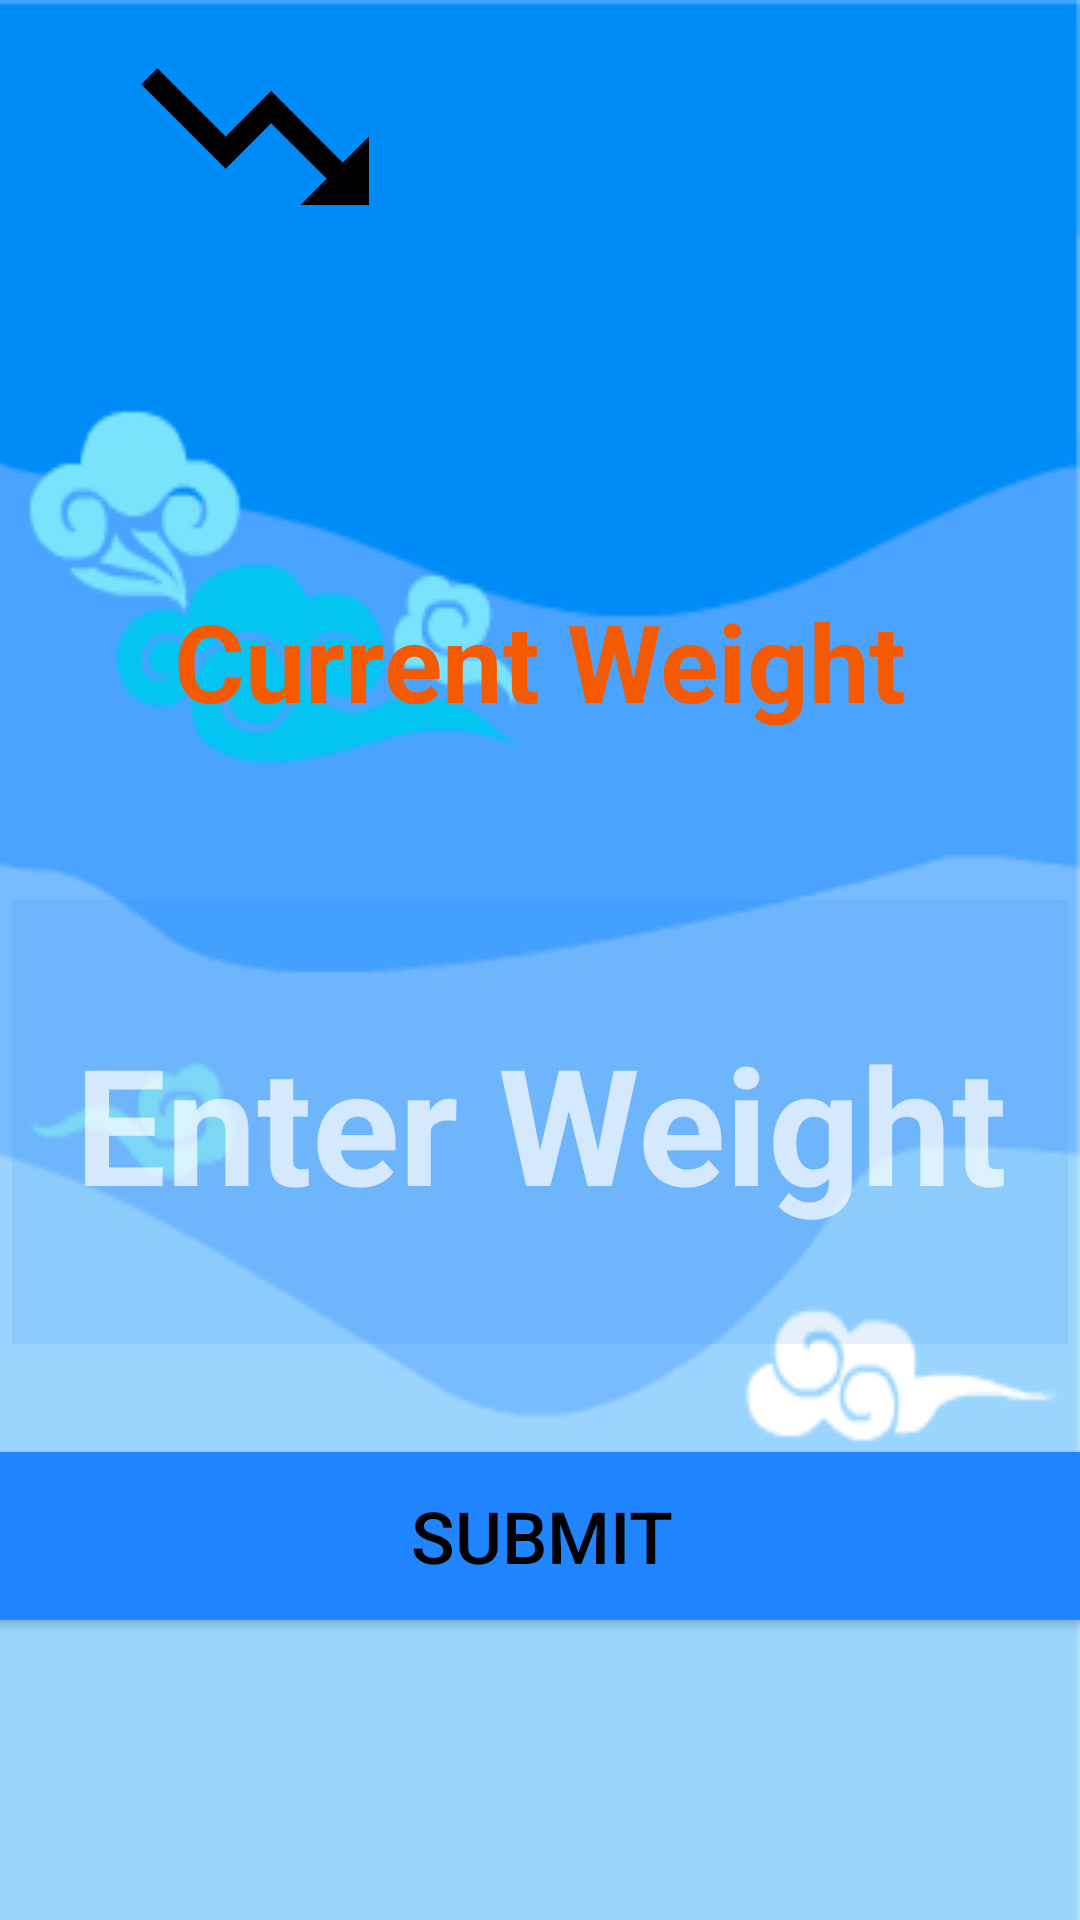

Here is an Android app screen rendered from its layout file. Give the layout XML and the strings, colors and styles it references.
<!-- AndroidManifest.xml: application theme AppTheme -->
<!-- res/layout/activity_enter_current_weight.xml -->
<?xml version="1.0" encoding="utf-8"?>
<androidx.constraintlayout.widget.ConstraintLayout xmlns:android="http://schemas.android.com/apk/res/android"
    xmlns:app="http://schemas.android.com/apk/res-auto"
    xmlns:tools="http://schemas.android.com/tools"
    android:layout_width="match_parent"
    android:layout_height="match_parent"
    android:background="@drawable/finalappbackground"
    android:textAlignment="center"
    tools:context=".EnterCurrentWeight">

    <ImageView
        android:id="@+id/imageLogo"
        android:layout_width="170dp"
        android:layout_height="91dp"
        app:layout_constraintStart_toStartOf="parent"
        app:layout_constraintTop_toTopOf="parent"
        app:srcCompat="@drawable/logo" />

    <EditText
        android:id="@+id/editCurrentWeight"
        android:layout_width="352dp"
        android:layout_height="148dp"
        android:layout_marginTop="300dp"
        android:background="#1E1E88E5"
        android:ems="10"
        android:hint="Enter Weight"
        android:inputType="textPersonName"
        android:textAlignment="center"
        android:textColor="#FFFFFF"
        android:textColorHint="#B4FFFFFF"
        android:textColorLink="#FDFDFD"
        android:textSize="54sp"
        android:textStyle="bold"
        app:layout_constraintEnd_toEndOf="parent"
        app:layout_constraintHorizontal_bias="0.5"
        app:layout_constraintStart_toStartOf="parent"
        app:layout_constraintTop_toTopOf="parent" />

    <Button
        android:id="@+id/buttonCurrentSubmit"
        android:layout_width="364dp"
        android:layout_height="56dp"
        android:layout_marginBottom="100dp"
        android:background="@color/colorPrimaryDark"
        android:text="Submit"
        android:textColor="#000000"
        android:textSize="24sp"
        app:layout_constraintBottom_toBottomOf="parent"
        app:layout_constraintEnd_toEndOf="parent"
        app:layout_constraintHorizontal_bias="0.5"
        app:layout_constraintStart_toStartOf="parent" />

    <TextView
        android:id="@+id/textCurrentWeightSubmit"
        android:layout_width="273dp"
        android:layout_height="50dp"
        android:layout_marginTop="196dp"
        android:text="Current Weight"
        android:textAlignment="center"
        android:textColor="@color/colorAccent"
        android:textSize="36sp"
        android:textStyle="bold"
        app:layout_constraintEnd_toEndOf="parent"
        app:layout_constraintHorizontal_bias="0.5"
        app:layout_constraintStart_toStartOf="parent"
        app:layout_constraintTop_toTopOf="parent" />

    <TextView
        android:id="@+id/textCurrentDate"
        android:layout_width="wrap_content"
        android:layout_height="37dp"
        android:layout_marginTop="20dp"
        android:textColor="@color/colorPrimaryDark"
        app:layout_constraintEnd_toEndOf="parent"
        app:layout_constraintStart_toStartOf="parent"
        app:layout_constraintTop_toBottomOf="@+id/editCurrentWeight" />


</androidx.constraintlayout.widget.ConstraintLayout>
<!-- resources referenced by this layout -->
<resources>
  <color name="colorAccent">#F55A00</color>
  <color name="colorPrimaryDark">#2185FF</color>
  <!-- drawable finalappbackground: png bitmap (drawable, 11872 bytes) -->
  <!-- drawable logo: png bitmap (drawable-v24, 11194 bytes) -->
  <style name="AppTheme" parent="Theme.AppCompat.Light.NoActionBar">
          
          <item name="colorPrimary">@color/colorPrimary</item>
          <item name="colorPrimaryDark">@color/colorPrimaryDark</item>
          <item name="colorAccent">@color/colorAccent</item>
      </style>
  <color name="colorPrimary">#000000</color>
</resources>
